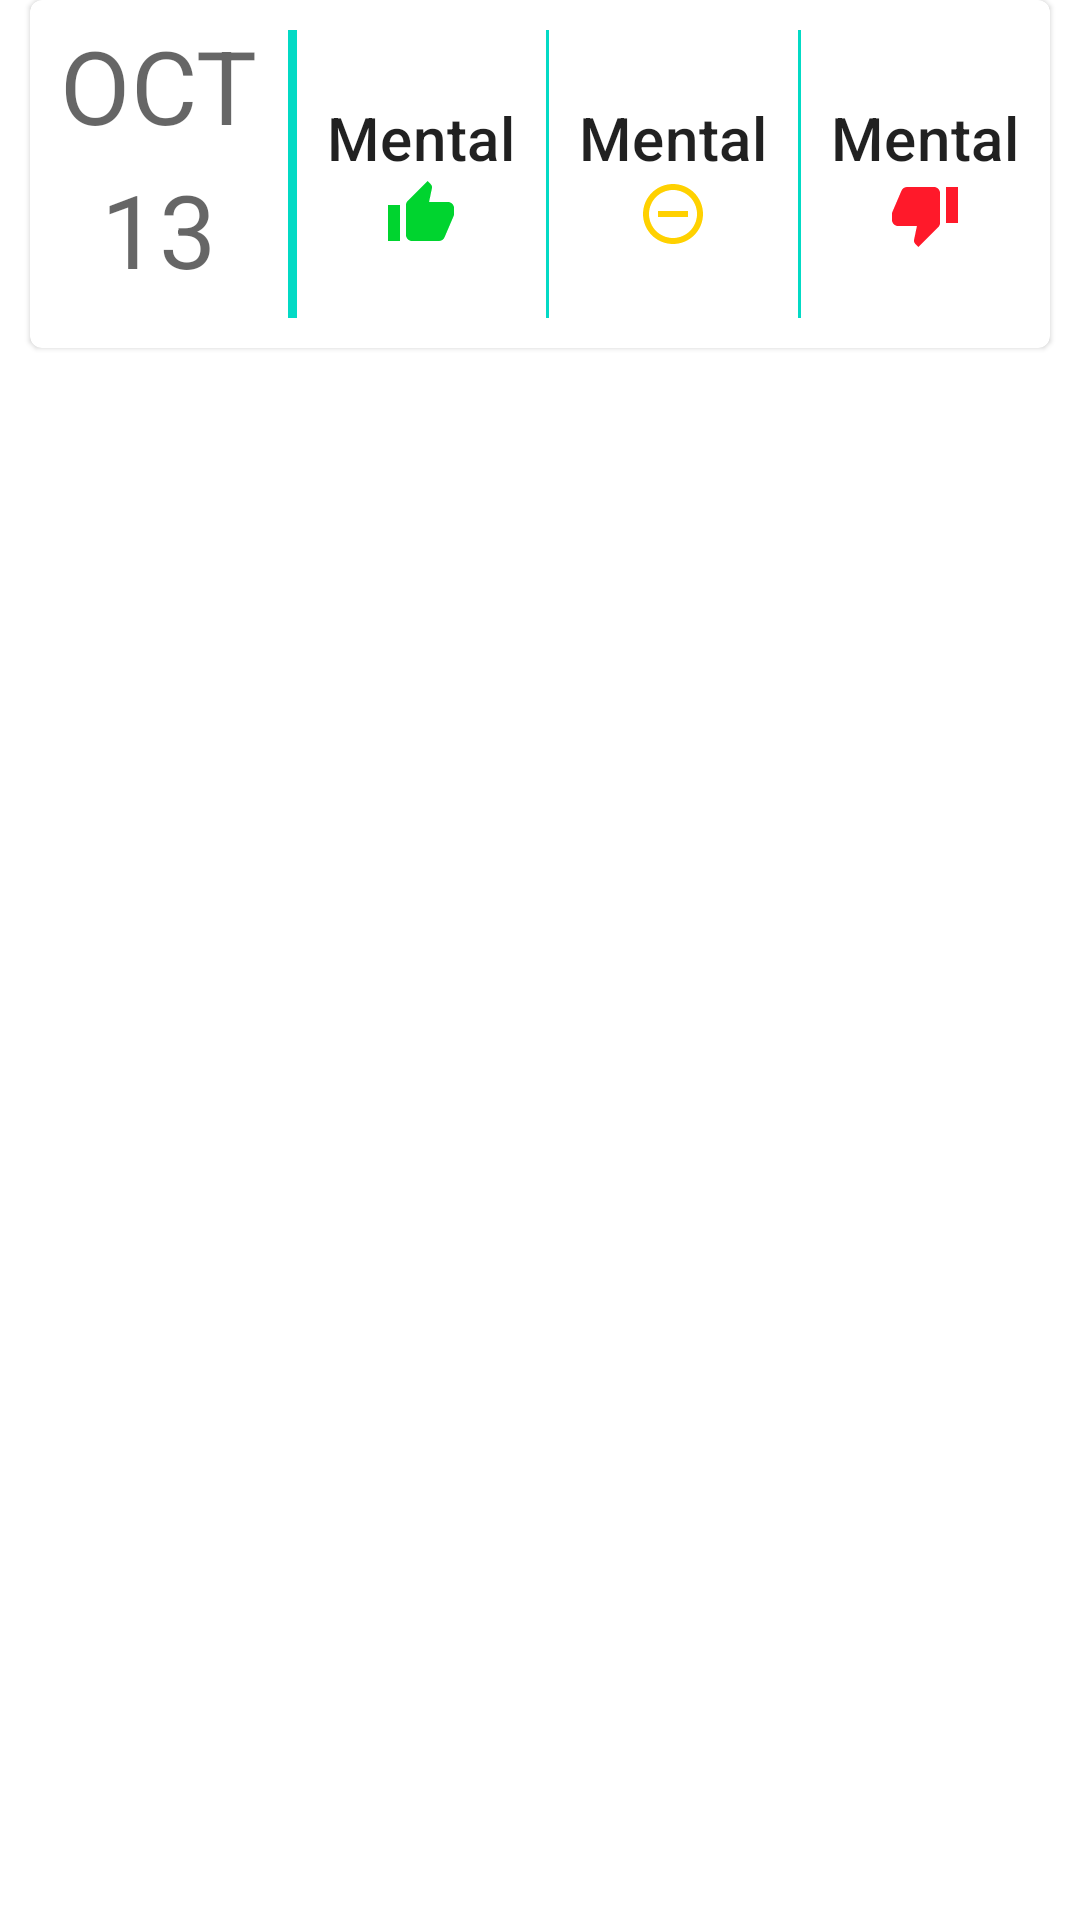

Write the Android layout XML for this screen, with the resource values it uses.
<!-- AndroidManifest.xml: application theme Theme.HealthApp -->
<!-- res/layout/day_view_layout.xml -->
<?xml version="1.0" encoding="utf-8"?>
<LinearLayout
    xmlns:android="http://schemas.android.com/apk/res/android" android:layout_width="match_parent"
    android:layout_height="match_parent">
    <com.google.android.material.card.MaterialCardView
        android:layout_width="wrap_content"
        android:layout_height="wrap_content"
        android:layout_marginHorizontal="10dp"
        >
        <LinearLayout
            android:layout_width="match_parent"
            android:layout_height="wrap_content"
            android:layout_marginLeft="10dp"
            android:layout_marginRight="10dp"
            android:layout_marginVertical="10dp">
            <LinearLayout
                android:layout_width="wrap_content"
                android:layout_height="wrap_content"
                android:gravity="center"
                android:orientation="vertical">

                <com.google.android.material.textview.MaterialTextView
                    android:layout_width="wrap_content"
                    android:layout_height="48sp"
                    android:includeFontPadding="false"
                    android:text="OCT"
                    android:id="@+id/monthDisplay"
                    android:textAppearance="@style/TextAppearance.MaterialComponents.Headline4" />

                <com.google.android.material.textview.MaterialTextView
                    android:layout_width="wrap_content"
                    android:layout_height="48sp"
                    android:padding="0sp"
                    android:includeFontPadding="false"
                    android:text="13"
                    android:id="@+id/dayDisplay"
                    android:textAppearance="@style/TextAppearance.MaterialComponents.Headline4" />
            </LinearLayout>
            <View
                android:layout_width="3dp"
                android:layout_height="match_parent"
                android:background="?colorSecondary"
                android:layout_marginHorizontal="10dp"
                />

            <LinearLayout
                android:layout_width="match_parent"
                android:layout_height="match_parent">
                <LinearLayout
                    android:layout_width="wrap_content"
                    android:layout_height="match_parent"
                    android:orientation="vertical"
                    android:gravity="center">
                    <TextView
                        android:layout_width="wrap_content"
                        android:layout_height="wrap_content"
                        android:text="Mental"
                        android:id="@+id/first_category_name"
                        android:textAppearance="@style/TextAppearance.MaterialComponents.Headline6"/>
                    <ImageView
                        android:layout_width="wrap_content"
                        android:layout_height="wrap_content"
                        android:src="@drawable/positive_response"
                        android:id="@+id/first_category_response"
                        />
                </LinearLayout>
                <View
                    android:layout_width="1dp"
                    android:layout_height="match_parent"
                    android:background="?colorSecondary"
                    android:layout_marginHorizontal="10dp"
                    android:id="@+id/divider1"
                    />
                <LinearLayout
                    android:layout_width="wrap_content"
                    android:layout_height="match_parent"
                    android:orientation="vertical"
                    android:gravity="center">
                    <TextView
                        android:layout_width="wrap_content"
                        android:layout_height="wrap_content"
                        android:text="Mental"
                        android:id="@+id/second_category_name"
                        android:textAppearance="@style/TextAppearance.MaterialComponents.Headline6"/>
                    <ImageView
                        android:layout_width="wrap_content"
                        android:layout_height="wrap_content"
                        android:src="@drawable/neutral_response"
                        android:id="@+id/second_category_response"
                        />
                </LinearLayout>
                <View
                    android:layout_width="1dp"
                    android:layout_height="match_parent"
                    android:background="?colorSecondary"
                    android:layout_marginHorizontal="10dp"
                    android:id="@+id/divider2"
                    />
                <LinearLayout
                    android:layout_width="wrap_content"
                    android:layout_height="match_parent"
                    android:orientation="vertical"
                    android:gravity="center">
                    <TextView
                        android:layout_width="wrap_content"
                        android:layout_height="wrap_content"
                        android:text="Mental"
                        android:id="@+id/third_category_name"
                        android:textAppearance="@style/TextAppearance.MaterialComponents.Headline6"/>
                    <ImageView
                        android:layout_width="wrap_content"
                        android:layout_height="wrap_content"
                        android:src="@drawable/negative_response"
                        android:id="@+id/third_category_response"
                        />
                </LinearLayout>

            </LinearLayout>

        </LinearLayout>

    </com.google.android.material.card.MaterialCardView>

</LinearLayout>
<!-- resources referenced by this layout -->
<resources>
  <!-- drawable negative_response (drawable) -->
  <vector xmlns:android="http://schemas.android.com/apk/res/android"
      android:width="24dp"
      android:height="24dp"
      android:viewportWidth="24"
      android:viewportHeight="24"
      android:tint="@color/negative_resp">
    <path
        android:fillColor="@android:color/white"
        android:pathData="M15,3L6,3c-0.83,0 -1.54,0.5 -1.84,1.22l-3.02,7.05c-0.09,0.23 -0.14,0.47 -0.14,0.73v2c0,1.1 0.9,2 2,2h6.31l-0.95,4.57 -0.03,0.32c0,0.41 0.17,0.79 0.44,1.06L9.83,23l6.59,-6.59c0.36,-0.36 0.58,-0.86 0.58,-1.41L17,5c0,-1.1 -0.9,-2 -2,-2zM19,3v12h4L23,3h-4z"/>
  </vector>
  <!-- drawable neutral_response (drawable) -->
  <vector xmlns:android="http://schemas.android.com/apk/res/android"
      android:width="24dp"
      android:height="24dp"
      android:viewportWidth="24"
      android:viewportHeight="24"
      android:tint="@color/neutral_resp">
    <path
        android:fillColor="@android:color/white"
        android:pathData="M7,11v2h10v-2L7,11zM12,2C6.48,2 2,6.48 2,12s4.48,10 10,10 10,-4.48 10,-10S17.52,2 12,2zM12,20c-4.41,0 -8,-3.59 -8,-8s3.59,-8 8,-8 8,3.59 8,8 -3.59,8 -8,8z"/>
  </vector>
  <!-- drawable positive_response (drawable) -->
  <vector xmlns:android="http://schemas.android.com/apk/res/android"
      android:width="24dp"
      android:height="24dp"
      android:viewportWidth="24"
      android:viewportHeight="24"
      android:tint="@color/positive_resp">
    <path
        android:fillColor="@android:color/white"
        android:pathData="M1,21h4L5,9L1,9v12zM23,10c0,-1.1 -0.9,-2 -2,-2h-6.31l0.95,-4.57 0.03,-0.32c0,-0.41 -0.17,-0.79 -0.44,-1.06L14.17,1 7.59,7.59C7.22,7.95 7,8.45 7,9v10c0,1.1 0.9,2 2,2h9c0.83,0 1.54,-0.5 1.84,-1.22l3.02,-7.05c0.09,-0.23 0.14,-0.47 0.14,-0.73v-2z"/>
  </vector>
  <style name="Theme.HealthApp" parent="Theme.MaterialComponents.DayNight.DarkActionBar">
          
          <item name="colorPrimary">@color/purple_500</item>
          <item name="colorPrimaryVariant">@color/purple_700</item>
          <item name="colorOnPrimary">@color/white</item>
          
          <item name="colorSecondary">@color/teal_200</item>
          <item name="colorSecondaryVariant">@color/teal_700</item>
          <item name="colorOnSecondary">@color/black</item>
          
          <item name="android:statusBarColor" tools:targetApi="l">?attr/colorPrimaryVariant</item>
          
      </style>
  <color name="negative_resp">#FF192A</color>
  <color name="neutral_resp">#FFD100</color>
  <color name="positive_resp">#00D42F</color>
  <color name="purple_500">#FF6200EE</color>
  <color name="purple_700">#FF3700B3</color>
  <color name="white">#FFFFFFFF</color>
  <color name="teal_200">#FF03DAC5</color>
  <color name="teal_700">#FF018786</color>
  <color name="black">#FF000000</color>
</resources>
